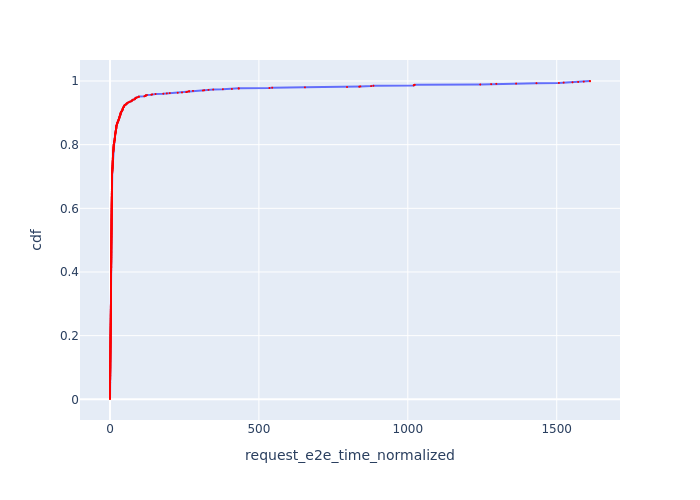

The table this chart was drawn from, first rows:
Request Id, request_e2e_time_normalized, cdf
0_8, 0.08937, 0.001
0_5, 0.09055, 0.002
0_3, 0.09133, 0.003
0_2, 0.09172, 0.004
0_10, 0.09363, 0.005
0_7, 0.09376, 0.006
0_1, 0.1011, 0.007
0_6, 0.102, 0.008
0_11, 0.122, 0.009
0_12, 0.1491, 0.01
0_13, 0.1518, 0.011
0_16, 0.1688, 0.012
0_15, 0.1692, 0.013
0_18, 0.1818, 0.014
0_20, 0.1818, 0.015
0_17, 0.1947, 0.016
0_23, 0.208, 0.017
0_24, 0.2103, 0.018
0_27, 0.235, 0.019
0_31, 0.2481, 0.02
0_32, 0.2497, 0.021
0_34, 0.2588, 0.022
0_36, 0.2848, 0.023
0_37, 0.2871, 0.024
0_33, 0.2939, 0.025
0_38, 0.3128, 0.026
0_41, 0.3213, 0.027
0_43, 0.3273, 0.028
0_45, 0.3461, 0.029
0_46, 0.3629, 0.03
0_47, 0.3651, 0.031
0_48, 0.3708, 0.032
0_40, 0.3758, 0.033
0_25, 0.3903, 0.034
0_52, 0.3947, 0.035
0_9, 0.396, 0.036
0_57, 0.4134, 0.037
0_58, 0.4225, 0.038
0_30, 0.4229, 0.039
0_4, 0.4266, 0.04
0_60, 0.4391, 0.041
0_61, 0.4412, 0.042
0_62, 0.4469, 0.043
0_66, 0.478, 0.044
0_67, 0.4825, 0.045
0_68, 0.4917, 0.046
0_35, 0.4953, 0.047
0_42, 0.5006, 0.048
0_70, 0.5007, 0.049
0_76, 0.5281, 0.05
0_78, 0.5311, 0.051
0_21, 0.5372, 0.052
0_56, 0.5384, 0.053
0_82, 0.5599, 0.054
0_86, 0.5677, 0.055
0_85, 0.5681, 0.056
0_87, 0.5697, 0.057
0_22, 0.5932, 0.058
0_92, 0.6051, 0.059
0_93, 0.6054, 0.06
... 940 more rows
